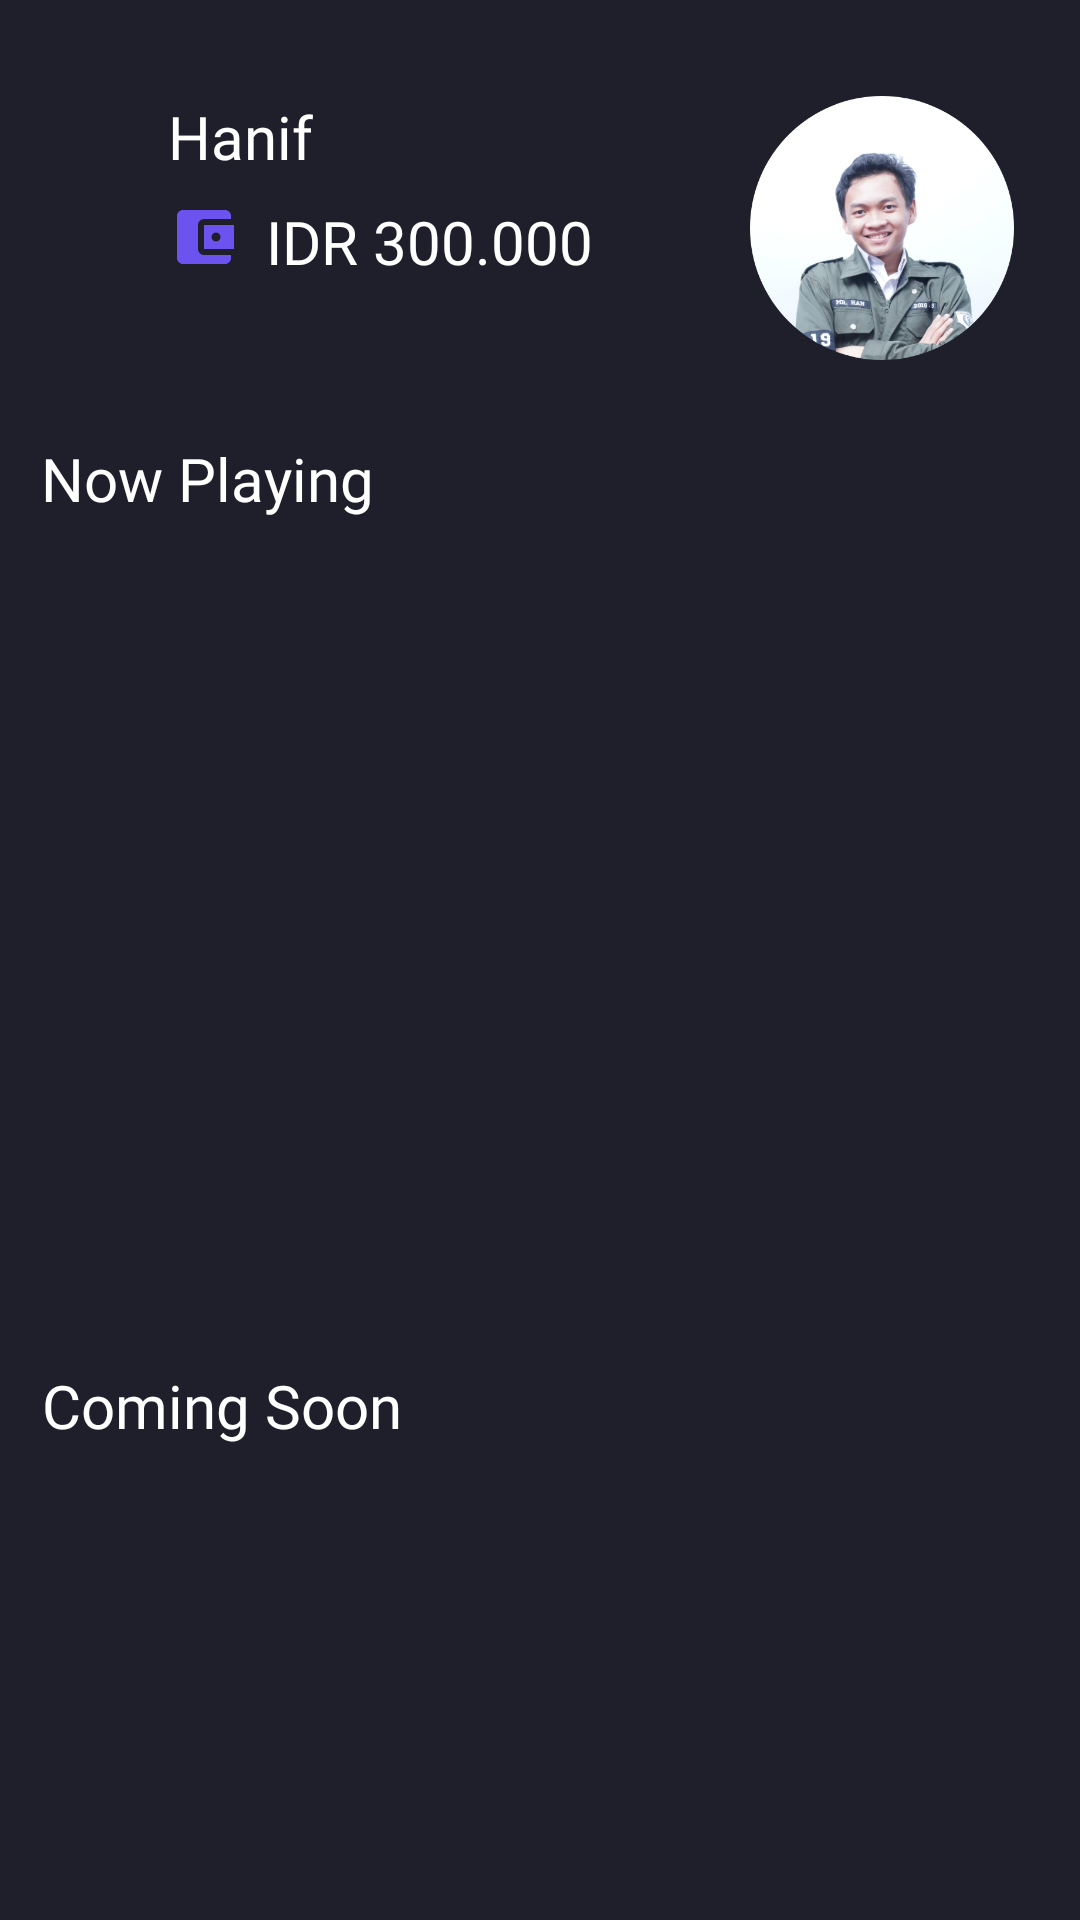

Reconstruct the res/layout file that produces this screen, plus the resources it refers to.
<!-- AndroidManifest.xml: application theme Theme.HansMov.noActionBar -->
<!-- res/layout/fragment_dashboard.xml -->
<?xml version="1.0" encoding="utf-8"?>
<androidx.core.widget.NestedScrollView xmlns:tools="http://schemas.android.com/tools"
    xmlns:android="http://schemas.android.com/apk/res/android"
    android:layout_width="match_parent"
    android:layout_height="match_parent"
    xmlns:app="http://schemas.android.com/apk/res-auto">
<androidx.constraintlayout.widget.ConstraintLayout
    android:layout_width="match_parent"
    android:layout_height="match_parent"
    android:background="@drawable/shape_fragment_blue"
    tools:context=".home.dashboard.DashboardFragment">

    <TextView
        android:id="@+id/tv_user"
        android:layout_width="wrap_content"
        android:layout_height="wrap_content"
        android:layout_marginStart="56dp"
        android:layout_marginTop="32dp"
        android:fontFamily="@font/poppins_regular"
        android:text="Hanif"
        android:textColor="@color/white"
        android:textSize="20sp"
        app:layout_constraintEnd_toStartOf="@+id/iv_photoprofiledash"
        app:layout_constraintHorizontal_bias="0.0"
        app:layout_constraintStart_toStartOf="parent"
        app:layout_constraintTop_toTopOf="parent" />

    <ImageView
        android:id="@+id/imageView3"
        android:layout_width="wrap_content"
        android:layout_height="wrap_content"
        android:layout_marginStart="56dp"
        android:layout_marginTop="8dp"
        app:layout_constraintStart_toStartOf="parent"
        app:layout_constraintTop_toBottomOf="@+id/tv_user"
        app:srcCompat="@drawable/ic_baseline_account_balance_wallet_24" />

    <TextView
        android:id="@+id/tv_balance"
        android:layout_width="wrap_content"
        android:layout_height="wrap_content"
        android:layout_marginTop="8dp"
        android:fontFamily="@font/poppins_regular"
        android:text="IDR 300.000"
        android:textColor="@color/white"
        android:textSize="20sp"
        app:layout_constraintEnd_toEndOf="parent"
        app:layout_constraintHorizontal_bias="0.05"
        app:layout_constraintStart_toEndOf="@+id/imageView3"
        app:layout_constraintTop_toBottomOf="@+id/tv_user" />

    <ImageView
        android:id="@+id/iv_photoprofiledash"
        android:layout_width="94dp"
        android:layout_height="88dp"
        android:layout_marginTop="32dp"
        app:layout_constraintEnd_toEndOf="parent"
        app:layout_constraintHorizontal_bias="0.72"
        app:layout_constraintStart_toEndOf="@+id/tv_balance"
        app:layout_constraintTop_toTopOf="parent"
        app:srcCompat="@drawable/photo" />

    <TextView
        android:id="@+id/txt_nowplaying"
        android:layout_width="wrap_content"
        android:layout_height="wrap_content"
        android:layout_marginTop="52dp"
        android:fontFamily="@font/poppins_regular"
        android:text="Now Playing"
        android:textColor="@color/white"
        android:textSize="20sp"
        app:layout_constraintEnd_toEndOf="parent"
        app:layout_constraintHorizontal_bias="0.055"
        app:layout_constraintStart_toStartOf="parent"
        app:layout_constraintTop_toBottomOf="@+id/tv_balance" />

    <androidx.recyclerview.widget.RecyclerView
        android:id="@+id/rv_nowplaying"
        android:layout_width="match_parent"
        android:layout_height="250dp"
        android:layout_marginStart="16dp"
        android:layout_marginTop="16dp"
        android:layout_marginEnd="16dp"
        app:layout_constraintEnd_toEndOf="parent"
        app:layout_constraintStart_toStartOf="parent"
        app:layout_constraintTop_toBottomOf="@+id/txt_nowplaying" />

    <TextView
        android:id="@+id/txt_comingsoon"
        android:layout_width="wrap_content"
        android:layout_height="wrap_content"
        android:layout_marginTop="16dp"
        android:fontFamily="@font/poppins_regular"
        android:text="Coming Soon"
        android:textColor="@color/white"
        android:textSize="20sp"
        app:layout_constraintEnd_toEndOf="parent"
        app:layout_constraintHorizontal_bias="0.058"
        app:layout_constraintStart_toStartOf="parent"
        app:layout_constraintTop_toBottomOf="@+id/rv_nowplaying" />

    <androidx.recyclerview.widget.RecyclerView
        android:id="@+id/rv_comingsoon"
        android:layout_width="match_parent"
        android:layout_height="200dp"
        android:layout_marginStart="16dp"
        android:layout_marginTop="16dp"
        android:layout_marginEnd="16dp"
        app:layout_constraintEnd_toEndOf="parent"
        app:layout_constraintHorizontal_bias="0.0"
        app:layout_constraintStart_toStartOf="parent"
        app:layout_constraintTop_toBottomOf="@+id/txt_comingsoon" />

</androidx.constraintlayout.widget.ConstraintLayout>
    </androidx.core.widget.NestedScrollView>
<!-- resources referenced by this layout -->
<resources>
  <color name="white">#FFFFFFFF</color>
  <!-- drawable ic_baseline_account_balance_wallet_24 (drawable) -->
  <vector android:height="24dp" android:tint="#6C53EF"
      android:viewportHeight="24" android:viewportWidth="24"
      android:width="24dp" xmlns:android="http://schemas.android.com/apk/res/android">
      <path android:fillColor="@android:color/white" android:pathData="M21,18v1c0,1.1 -0.9,2 -2,2L5,21c-1.11,0 -2,-0.9 -2,-2L3,5c0,-1.1 0.89,-2 2,-2h14c1.1,0 2,0.9 2,2v1h-9c-1.11,0 -2,0.9 -2,2v8c0,1.1 0.89,2 2,2h9zM12,16h10L22,8L12,8v8zM16,13.5c-0.83,0 -1.5,-0.67 -1.5,-1.5s0.67,-1.5 1.5,-1.5 1.5,0.67 1.5,1.5 -0.67,1.5 -1.5,1.5z"/>
  </vector>
  <!-- drawable photo: png bitmap (drawable, 155763 bytes) -->
  <!-- drawable shape_fragment_blue (drawable) -->
  <?xml version="1.0" encoding="utf-8"?>
  <shape xmlns:android="http://schemas.android.com/apk/res/android"
      android:shape="rectangle">
      <solid android:color="@color/darkblue"/>
      <corners android:bottomLeftRadius="20dp"
          android:bottomRightRadius="20dp"/>
  </shape>
  <style name="Theme.HansMov.noActionBar" parent="Theme.AppCompat.Light.NoActionBar" />
  <color name="darkblue">#1F1F2B</color>
</resources>
